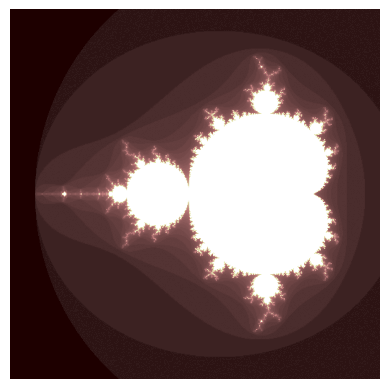

Write Python code to recreate this figure. (Note: this script raises an exception after producing the figure.)
#!/usr/bin/env python

import matplotlib.pyplot as plt
import matplotlib.cm as cm
import matplotlib.ticker as ticker
import numpy as np

def iter_count(C, max_iter):
    X = C
    for n in range(max_iter):
        if abs(X) > 2:
            return n
        X = X**2 + C
    return max_iter

def make_label(v, p):
    return '%.2f' % v

N = 512
max_iter = 64
xmin, xmax, ymin, ymax = -2.2, 0.8, -1.5, 1.5

X = np.linspace(xmin, xmax, N)
Y = np.linspace(ymin, ymax, N)
Z = np.empty((N, N))

for i, y in enumerate(Y):
    for j, x in enumerate(X):
        Z[i, j] = iter_count(complex(x, y), max_iter)

fig, ax = plt.subplots(nrows = 1, ncols = 1)
#ax.xaxis.set_major_formatter(ticker.FuncFormatter(make_label))
ax.axis('off')
ax.imshow(Z, cmap = cm.pink)
plt.show()

fig.savefig("../figs/mandelbrot.jpg")
